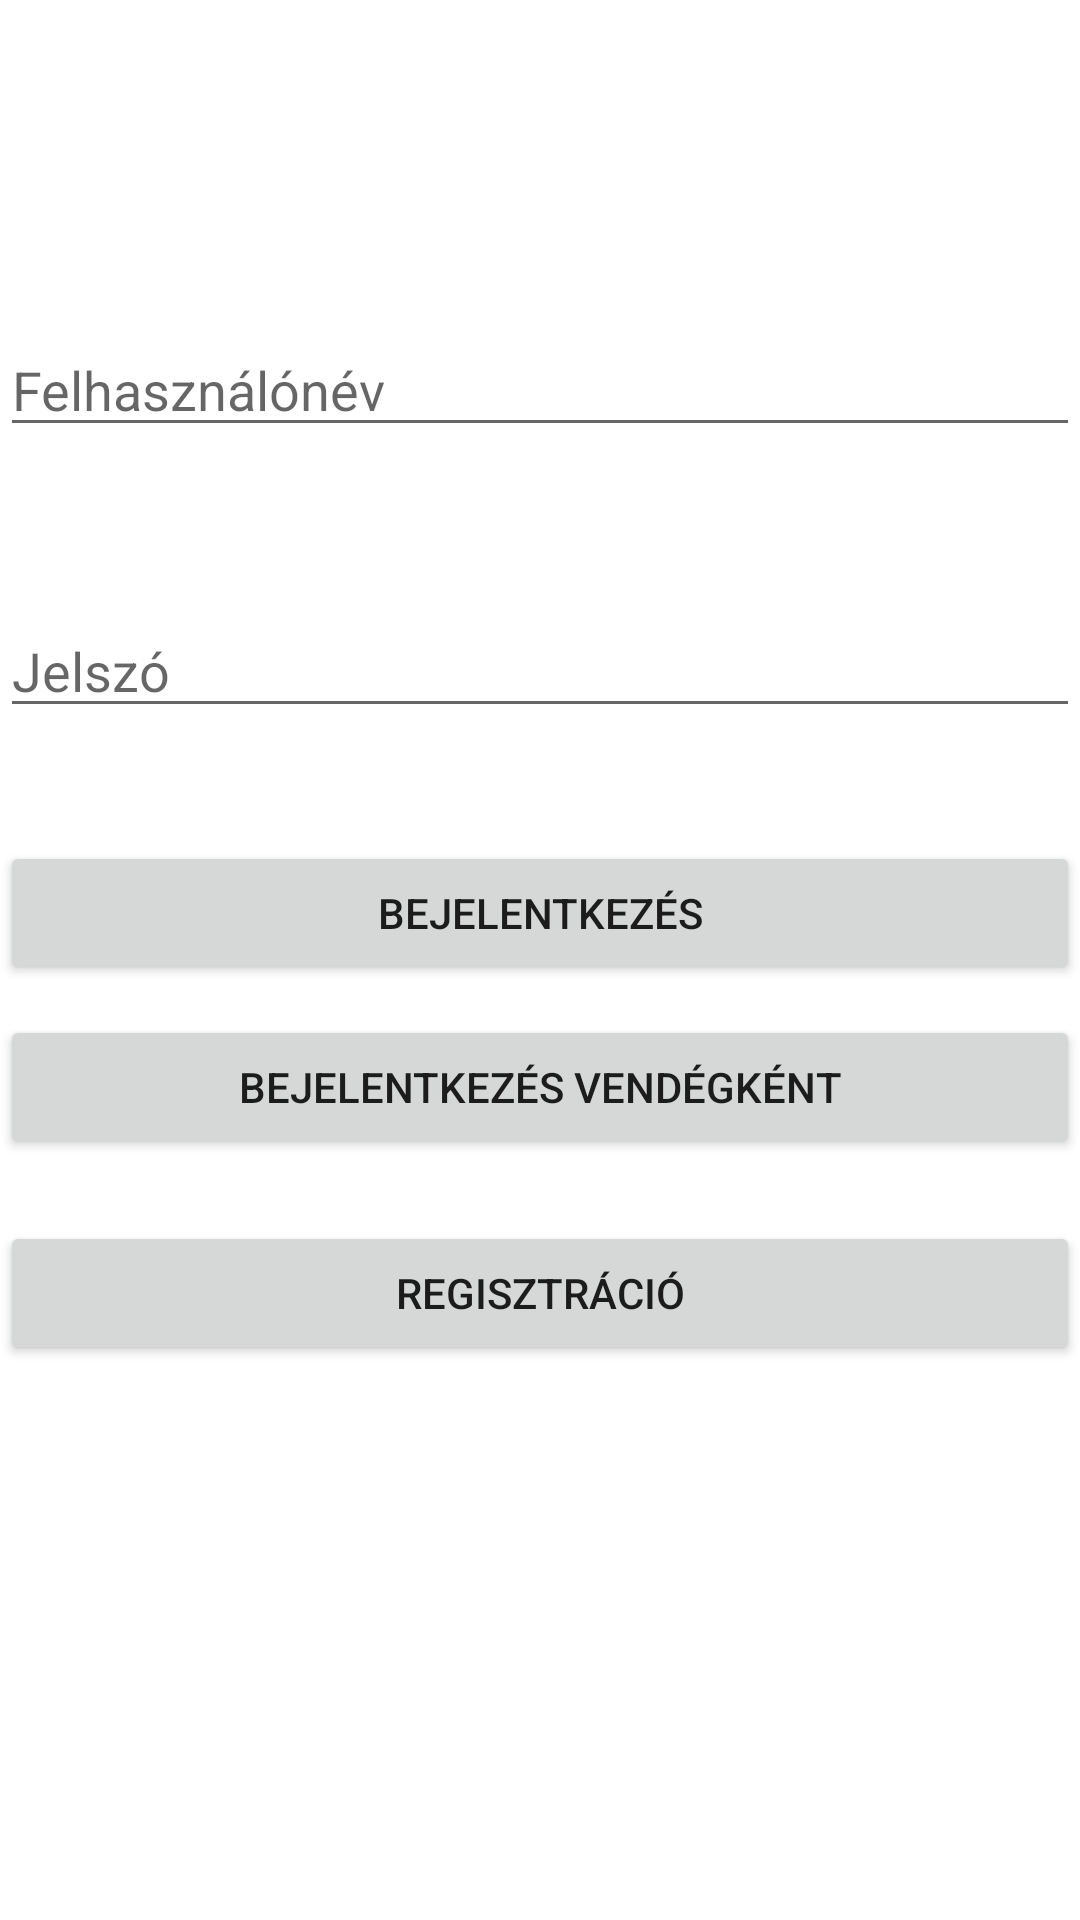

Layout XML and referenced resources for this Android screen:
<!-- AndroidManifest.xml: application theme Theme.MyApplication -->
<!-- res/layout/activity_main.xml -->
<?xml version="1.0" encoding="utf-8"?>
<androidx.constraintlayout.widget.ConstraintLayout xmlns:android="http://schemas.android.com/apk/res/android"
    xmlns:app="http://schemas.android.com/apk/res-auto"
    xmlns:tools="http://schemas.android.com/tools"
    android:layout_width="match_parent"
    android:layout_height="match_parent"
    tools:context=".MainActivity">

    <EditText
        android:id="@+id/EditTextUserName"
        android:layout_width="match_parent"
        android:layout_height="wrap_content"
        android:autofillHints=""
        android:ems="10"
        android:hint="@string/name"
        android:inputType="text"
        app:layout_constraintBottom_toBottomOf="parent"
        app:layout_constraintTop_toTopOf="parent"
        app:layout_constraintVertical_bias="0.18"
        tools:ignore="LabelFor"
        tools:layout_editor_absoluteX="0dp" />

    <EditText
        android:id="@+id/editTextPassword"
        android:layout_width="match_parent"
        android:layout_height="wrap_content"
        android:layout_marginBottom="150dp"
        android:ems="10"
        android:hint="@string/password"
        android:inputType="textPassword"
        app:layout_constraintBottom_toBottomOf="parent"
        app:layout_constraintTop_toTopOf="@+id/EditTextUserName"
        app:layout_constraintVertical_bias="0.275"
        tools:ignore="LabelFor"
        tools:layout_editor_absoluteX="0dp"
        android:autofillHints="" />

    <Button
        android:id="@+id/loginButton"
        android:layout_width="0dp"
        android:layout_height="wrap_content"
        android:text="@string/login"
        android:onClick="login"
        app:layout_constraintBottom_toBottomOf="parent"
        app:layout_constraintEnd_toEndOf="parent"
        app:layout_constraintHorizontal_bias="0.0"
        app:layout_constraintStart_toStartOf="parent"
        app:layout_constraintTop_toBottomOf="@+id/editTextPassword"
        app:layout_constraintVertical_bias="0.108"
        />

    <Button
        android:id="@+id/registerButton"
        android:layout_width="0dp"
        android:layout_height="wrap_content"
        android:text="@string/regisztracio"
        android:onClick="register"
        app:layout_constraintBottom_toBottomOf="parent"
        app:layout_constraintEnd_toEndOf="parent"
        app:layout_constraintHorizontal_bias="0.0"
        app:layout_constraintStart_toStartOf="parent"
        app:layout_constraintTop_toBottomOf="@+id/guestLogin"
        app:layout_constraintVertical_bias="0.1" />

    <Button
        android:id="@+id/guestLogin"
        android:layout_width="0dp"
        android:layout_height="wrap_content"
        android:layout_marginTop="10dp"
        android:onClick="loginAsGuest"
        android:text="@string/guestlogin"
        app:layout_constraintBottom_toBottomOf="parent"
        app:layout_constraintEnd_toEndOf="parent"
        app:layout_constraintHorizontal_bias="0.0"
        app:layout_constraintStart_toStartOf="parent"
        app:layout_constraintTop_toBottomOf="@+id/loginButton"
        app:layout_constraintVertical_bias="0" />

</androidx.constraintlayout.widget.ConstraintLayout>
<!-- resources referenced by this layout -->
<resources>
  <string name="guestlogin">Bejelentkezés vendégként</string>
  <string name="login">Bejelentkezés</string>
  <string name="name">Felhasználónév</string>
  <string name="password">Jelszó</string>
  <string name="regisztracio">Regisztráció</string>
  <style name="Theme.MyApplication" parent="Theme.MaterialComponents.DayNight.DarkActionBar">
          
          <item name="colorPrimary">@color/purple_500</item>
          <item name="colorPrimaryVariant">@color/purple_700</item>
          <item name="colorOnPrimary">@color/white</item>
          
          <item name="colorSecondary">@color/teal_200</item>
          <item name="colorSecondaryVariant">@color/teal_700</item>
          <item name="colorOnSecondary">@color/black</item>
          
          <item name="android:statusBarColor">?attr/colorPrimaryVariant</item>
          
      </style>
  <color name="purple_500">#328011</color>
  <color name="purple_700">#5BF398</color>
  <color name="white">#EFE9E9</color>
  <color name="teal_200">#FF03DAC5</color>
  <color name="teal_700">#FF018786</color>
  <color name="black">#FF000000</color>
</resources>
